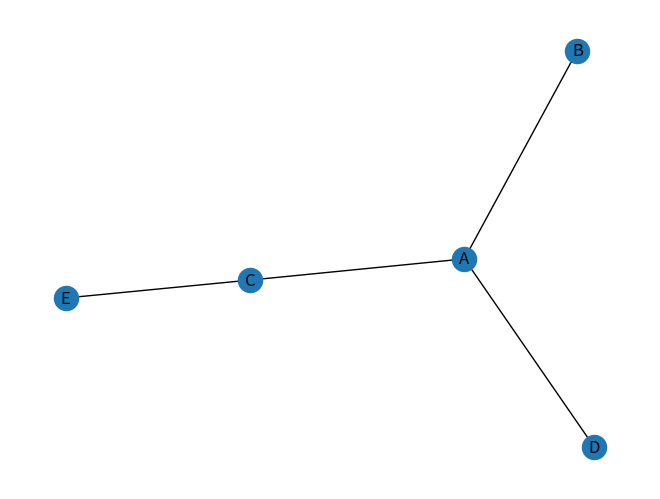

Recreate this plot in Python.
# libraries
import pandas as pd
import numpy as np
import networkx as nx
import matplotlib.pyplot as plt
 
# Build a dataframe with 4 connections
df = pd.DataFrame({ 'from':['A', 'B', 'C','A'], 'to':['D', 'A', 'E','C']})

print(df)
 
# Build your graph
G=nx.from_pandas_edgelist(df, 'from', 'to')
 
# Plot it
nx.draw(G, with_labels=True)
plt.show()
